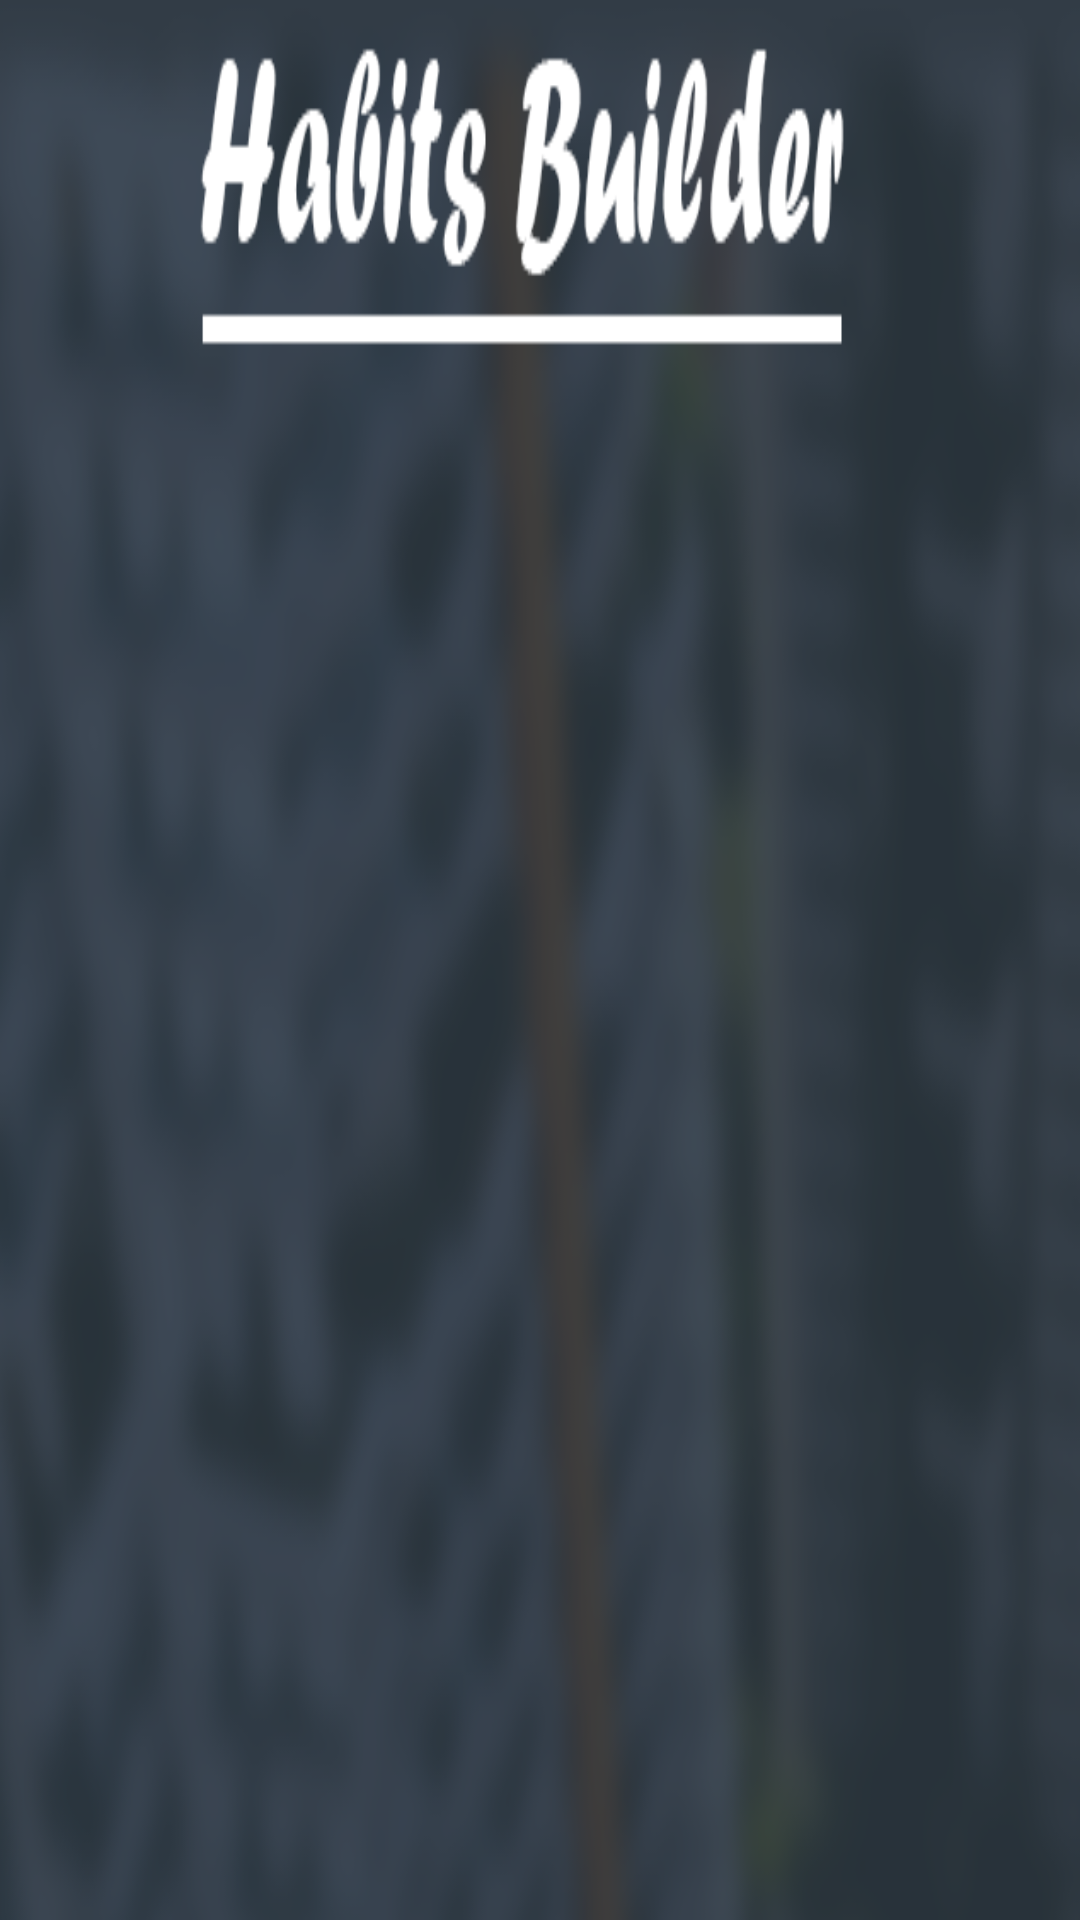

Write the Android layout XML for this screen, with the resource values it uses.
<!-- AndroidManifest.xml: application theme AppTheme -->
<!-- res/layout/content_appel_widget.xml -->
<?xml version="1.0" encoding="utf-8"?>
<RelativeLayout xmlns:android="http://schemas.android.com/apk/res/android"
    xmlns:app="http://schemas.android.com/apk/res-auto"
    xmlns:tools="http://schemas.android.com/tools"
    android:layout_width="match_parent"
    android:layout_height="match_parent"
    android:background="@drawable/widget"
    app:layout_behavior="@string/appbar_scrolling_view_behavior"
    tools:context=".WidgetDataProvider">


    <LinearLayout
        android:id="@+id/linearLayout3"
        android:layout_width="match_parent"
        android:layout_height="70dp"
        android:layout_alignParentStart="true"
        android:layout_alignParentTop="true"
        android:orientation="horizontal"
        tools:ignore="RtlCompat">

    </LinearLayout>

    <GridView
        android:id="@+id/gridViewWidget"
        android:layout_width="match_parent"
        android:layout_height="match_parent"
        android:layout_below="@+id/linearLayout3"
        android:layout_alignParentStart="true"
        android:layout_marginStart="0dp"
        android:layout_marginTop="0dp"
        android:clickable="false"
        android:columnWidth="100dp"
        android:descendantFocusability="beforeDescendants"
        android:drawSelectorOnTop="true"
        android:focusable="true"
        android:gravity="center"
        android:numColumns="auto_fit"
        android:stretchMode="columnWidth"
        android:verticalSpacing="5dp"
        tools:ignore="RtlCompat" />

   >

</RelativeLayout>
<!-- resources referenced by this layout -->
<resources>
  <!-- drawable widget: png bitmap (drawable, 120899 bytes) -->
  <style name="AppTheme" parent="Theme.AppCompat.Light.DarkActionBar">
          
          <item name="colorPrimary">@color/colorPrimary</item>
          <item name="colorPrimaryDark">@color/colorPrimaryDark</item>
          <item name="colorAccent">@color/colorAccent</item>
      </style>
  <color name="colorPrimary">#F0514B</color>
  <color name="colorPrimaryDark">#C0403C</color>
  <color name="colorAccent"> #C0403C</color>
</resources>
